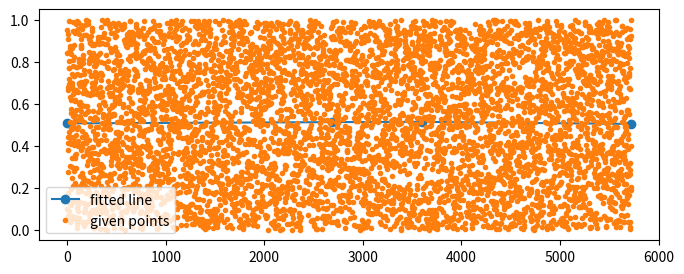

Reproduce this figure in Python.
import numpy as np
from numpy import random
import matplotlib.pyplot as plt
from scipy import optimize

def segments_fit(X, Y, count):
    xmin = X.min()
    xmax = X.max()

    seg = np.full(count - 1, (xmax - xmin) / count)

    px_init = np.r_[np.r_[xmin, seg].cumsum(), xmax]
    py_init = np.array([Y[np.abs(X - x) < (xmax - xmin) * 0.01].mean() for x in px_init])

    def func(p):
        seg = p[:count - 1]
        py = p[count - 1:]
        px = np.r_[np.r_[xmin, seg].cumsum(), xmax]
        return px, py

    def err(p):
        px, py = func(p)
        Y2 = np.interp(X, px, py)
        return np.mean((Y - Y2)**2)

    r = optimize.minimize(err, x0=np.r_[seg, py_init], method='Nelder-Mead')
    return func(r.x)


# mimic your data
#x = np.linspace(0, 5721)
#y = 50 - np.clip(x, 10, 40)

x = np.array(range(0,5721))
y = random.rand(5721)

print(x.shape)
print(y.shape)

# apply the segment fit
fx, fy = segments_fit(x, y, 3)

print(fx.shape)
print(fy.shape)

# show the results
plt.figure(figsize=(8, 3))
plt.plot(fx, fy, 'o-')
plt.plot(x, y, '.')
plt.legend(['fitted line', 'given points'])
plt.show()
